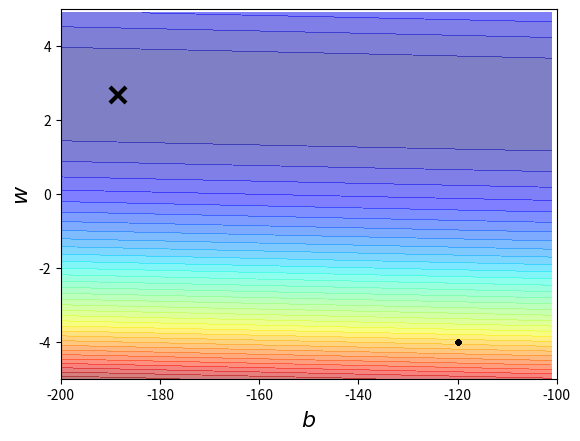

This figure's Python source:
#!/usr/bin/python3
# -*- coding: utf-8 -*-

import numpy as np
import matplotlib.pyplot as plt

x_data = [338., 333., 328., 207., 226., 25., 179., 60., 208., 606.]
y_data = [640., 633., 619., 393., 428., 27., 193., 66., 226., 1591.]

x = np.arange(-200, -100, 1)  # bias
y = np.arange(-5, 5, 0.1)  # wight
Z = np.zeros((len(x), len(y)))


X, Y = np.meshgrid(x, y)
for i in range(len(x)):
    for j in range(len(y)):
        b = x[i]
        w = y[j]
        Z[j][i] = 0
        for n in range(len(x_data)):
            Z[j][i] = Z[j][i] + (y_data[n] - b - w*x_data[n])**2
        Z[j][i] = Z[j][i] / len(x_data)

# y_data - b + w * x_data

b = -120  # initial b
w = -4  # initial w
lr = 0.00001  # learning rate
iteration = 100000

# store initial values for plotting
b_history = [b]
w_history = [w]

lr_b = 0
lr_w = 0

# iteration
for i in range(iteration):
    b_grad = 0.0
    w_grad = 0.0
    for n in range(len(x_data)):
        b_grad = b_grad - 2.0*(y_data[n] - b - w*x_data[n])*1.0
        w_grad = w_grad - 2.0*(y_data[n] - b - w*x_data[n])*x_data[n]

    lr_b = lr_b + b_grad ** 2
    lr_w = lr_w + w_grad ** 2

    # update parameters
    b = b - lr/np.sqrt(lr_b) * b_grad
    w = w - lr/np.sqrt(lr_w) * w_grad

    # Store parameters for plotting
    b_history.append(b)
    w_history.append(w)

# plot the figure
plt.contourf(x, y, Z, 50, alpha=0.5, cmap=plt.get_cmap('jet'))
plt.plot([-188.4], [2.67], 'x', ms=12, markeredgewidth=3, color='black')
plt.plot(b_history, w_history, 'o-', ms=3, lw=1.5, color='black')
plt.xlim(-200, -100)
plt.ylim(-5, 5)
plt.xlabel(r'$b$', fontsize=16)
plt.ylabel(r'$w$', fontsize=16)
plt.show()